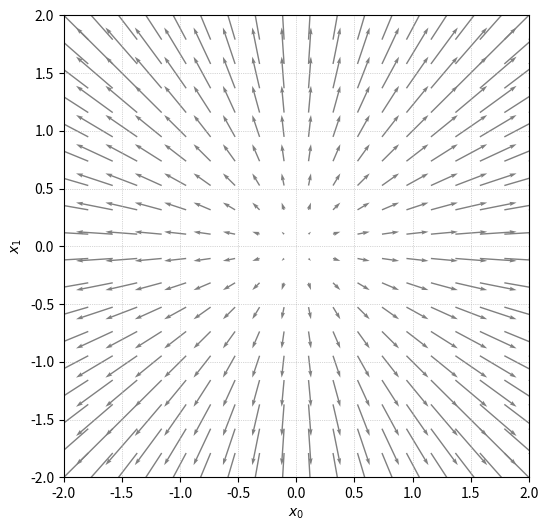

The script that saved this image:
import numpy as np
import matplotlib.pyplot as plt

# 生成网格点
x = np.linspace(-2, 2, 20)
y = np.linspace(-2, 2, 20)
X, Y = np.meshgrid(x, y)

# 定义矢量场 (U, V)
U = X  # x 方向上的分量
V = Y  # y 方向上的分量

# 绘制矢量场
plt.figure(figsize=(6,6))
plt.quiver(X, Y, U, V, color='gray', angles='xy', scale_units='xy', scale=5)

# 设置坐标轴
plt.xlim(-2, 2)
plt.ylim(-2, 2)
plt.xlabel(r"$x_0$")
plt.ylabel(r"$x_1$")
plt.grid(True, linestyle=":", linewidth=0.5)

# 显示图像
plt.show()
